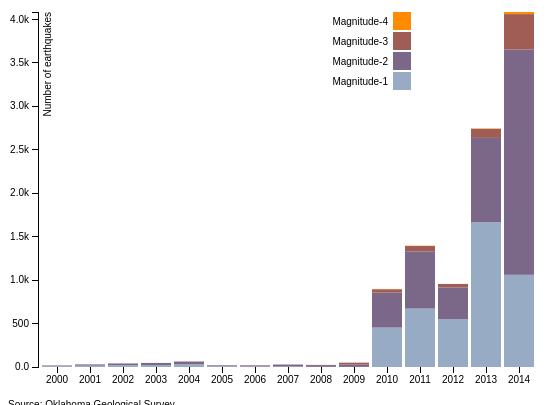
D3 v3 page, settled after 360 driven frames (6 s of simulated time); the page loaded 1 data file(s).



var margin = {top: 15, right: 20, bottom: 30, left: 30},
    width = 550 - margin.left - margin.right,
    height = 400 - margin.top - margin.bottom;

var x = d3.scale.ordinal()
    .rangeRoundBands([0, width], .1);

var y = d3.scale.linear()
    .range([height, 0]);

var color = d3.scale.ordinal()
    .range(["#98abc5", "#7b6888", "#a05d56", "#ff8c00"]);

var xAxis = d3.svg.axis()
    .scale(x)
    .orient("bottom");

var yAxis = d3.svg.axis()
    .scale(y)
    .orient("left")
    .tickFormat(d3.format(".2s"));

var svg = d3.select(".chart").append("svg")
    .attr("width", width + margin.left + margin.right)
    .attr("height", height + margin.top + margin.bottom)
  .append("g")
    .attr("transform", "translate(" + margin.left + "," + margin.top + ")");

d3.csv("quakes.csv", function(error, data) {
  color.domain(d3.keys(data[0]).filter(function(key) { return key !== "year"; }));

  data.forEach(function(d) {
    var y0 = 0;
    d.magnitude = color.domain().map(function(name) { return {name: name, y0: y0, y1: y0 += +d[name]}; });
    d.total = +d.magnitude[d.magnitude.length - 1].y1;
  });

  x.domain(data.map(function(d) { return d.year; }));
  y.domain([0, d3.max(data, function(d) { return d.total; })]);

  svg.append("g")
      .attr("class", "x axis")
      .attr("transform", "translate(0," + height + ")")
      .call(xAxis);

  svg.append("g")
      .attr("class", "y axis")
      .call(yAxis)
    .append("text")
      .attr("transform", "rotate(-90)")
      .attr("y", 6)
      .attr("dy", ".71em")
      .style("text-anchor", "end")
      .text("Number of earthquakes");

  var year = svg.selectAll(".year")
      .data(data)
    .enter().append("g")
      .attr("class", "g")
      .attr("transform", function(d) { return "translate(" + x(d.year) + ",0)"; });

year.selectAll("rect")
      .data(function(d) { return d.magnitude; })
    .enter().append("rect")
      .attr("width", x.rangeBand())
      .attr("y", function(d) { return y(d.y1); })
      .attr("height", function(d) { return y(d.y0) - y(d.y1); })
      .style("fill", function(d) { return color(d.name); });


  var legend = svg.selectAll(".legend")
      .data(color.domain().slice().reverse())
    .enter().append("g")
      .attr("class", "legend")
      .attr("transform", function(d, i) { return "translate(0," + i * 20 + ")"; });

  legend.append("rect")
      .attr("x", width - 145)
      .attr("width", 18)
      .attr("height", 18)
      .style("fill", color);

  legend.append("text")
      .attr("x", width - 150)
      .attr("y", 9)
      .attr("dy", ".35em")
      .style("text-anchor", "end")
      .text(function(d) { return d; });

});



### data: quakes.csv
year, Magnitude-1, Magnitude-2, Magnitude-3, Magnitude-4
2000, 8, 9, 1, 0
2001, 16, 14, 0, 0
2002, 22, 17, 3, 0
2003, 22, 25, 0, 0
2004, 30, 32, 2, 0
2005, 12, 7, 2, 0
2006, 6, 12, 3, 0
2007, 5, 23, 1, 0
2008, 2, 20, 2, 0
2009, 1, 29, 20, 0
2010, 454, 402, 39, 3
2011, 672, 658, 63, 3
2012, 552, 364, 39, 1
2013, 1664, 972, 105, 4
2014, 1061, 2592, 408, 24